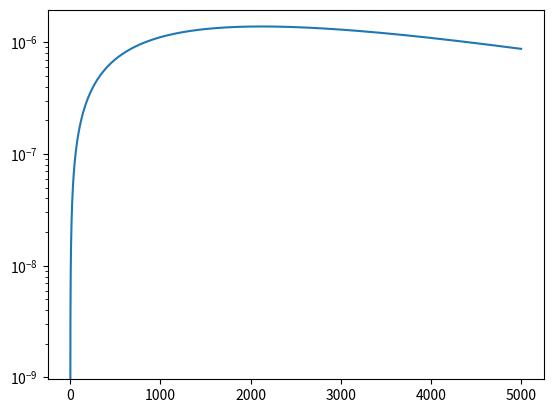
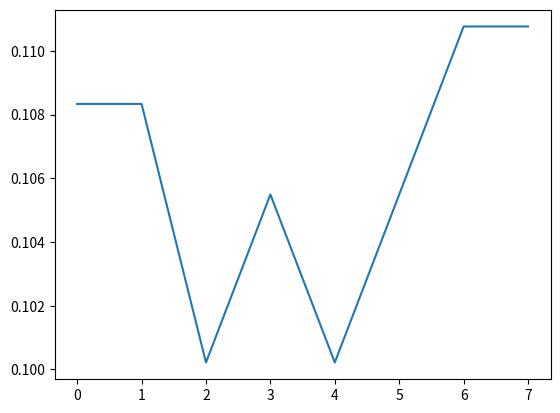

Write Python code to recreate these figures, in order.
import numpy as np
import matplotlib.pyplot as plt

np.set_printoptions(precision=5, suppress=True)

def delta2(q , i ):
	
	return  q[i + 1] - 2 * q[i] + q[i - 1]

def interpolateLeft(q , i ):
	
	return 0.5 * (q[i] + q[i - 1])

def interpolateRight(q, i ):
	return 0.5 * (q[i] + q[i + 1])

class variable(object):
	"""docstring for field"""
	def __init__(self, name : str  , Nx, Ny , top, bottom, left, right ):
		
		self.name = name

		self.Nx = Nx
		self.Ny = Ny

		
		# Define coefficient matrix for the variables to be solved
		self.a = coeff(np.zeros((Nx,Ny)) , np.zeros((Nx,Ny)) , np.zeros((Nx,Ny)) , np.zeros((Nx,Ny)), np.zeros((Nx,Ny)), np.zeros((Nx,Ny)))
		
		self.icMax = Nx + 3
		self.jcMax = Ny + 3
		self.field = np.zeros((Nx+4,Ny+4))
		self.field[2:-2] = value


		self.top = top
		self.bottom = bottom
		self.left = left
		self.right = right
		

		# Place-holders for the line-by-line procedure
		# self.Axs = [None]*Ny
		# self.Ays = [None]*Nx
		# self.bxs = [None]*Ny
		# self.bys = [None]*Nx

class variable1D(object):
	"""docstring for field"""
	def __init__(self, name : str  , Nx , left, right , value = 0.0):
		
		self.name = name

		self.Nx = Nx
		
		self.D = coeff(None , None , np.zeros(Nx) , np.zeros(Nx), np.zeros(Nx), None)

		
		# Define coefficient matrix for the variables to be solved
		self.R = coeff(n = None, s = None , e = np.zeros(Nx) , w = np.zeros(Nx), p = np.zeros(Nx), b = None)
		
		self.iMax = Nx + 3
		# self.jMax = Ny + 1
		self.field = np.zeros((Nx+4))
		self.field[2:-2] = value
		self.flux_f = np.zeros(Nx+4)
		self.flux_g = np.zeros(Nx+4)

		self.residual = []

		
		self.left = left
		self.right = right
		
	def __getitem__(self, i):
		return self.field[i]

	def __setitem__(self, i, val):
		self.field[i] = val

	def print(self):
		print(self.name , np.array_str(self.field, max_line_width=np.inf, precision=5, suppress_small=True))
		return 

	def printFlux(self):
		print(self.name + " flux: " , np.array_str(self.flux_f, max_line_width=np.inf, precision=5, suppress_small=True))
		return 

	

	def computeResidualij(self , i):
		ic = i + 2
		self.R.w[i] =   interpolateLeft(self.flux_f , ic) * 0.1  # face length is hardcoded
		self.R.e[i] =   interpolateRight(self.flux_f , ic) * 0.1

		# if self.name == "rho":
		# 	print("interpolateLeft ",  interpolateLeft(self.flux_f , ic) )
		# 	print("interpolateRight ", interpolateRight(self.flux_f , ic) )


		self.R.p[i] = self.R.e[i] - self.R.w[i]

	def computeResidual(self):
		
		# if self.name == "rho":
		# 	self.printFlux()

		for i in range(len(self.R.p)):
			self.computeResidualij(i)


	def computeDissipation(self , lambdaFace , s2face , s4face):
		
		deltaY = 0.1
		# print("lambda west " , lambdaFace.w)

		for i in range(self.Nx):
			deltaqw  = self.field[i ] - self.field[i - 1]
			delta3qw = delta2(self.field , i) - delta2(self.field , i - 1)
			deltaqe  = self.field[i + 1] - self.field[i ]
			delta3qe = delta2(self.field , i + 1) - delta2(self.field , i )
			self.D.w[i] = s2face.w[i] * deltaY * lambdaFace.w[i] * deltaqw - s4face.w[i] * deltaY * lambdaFace.w[i] * delta3qw
			self.D.e[i] = s2face.e[i] * deltaY * lambdaFace.e[i] * deltaqe - s4face.e[i] * deltaY * lambdaFace.e[i] * delta3qw
			self.D.p[i] = self.D.e[i] - self.D.w[i]

		# print(self.D.w)
		# print(self.D.e)
		# print(self.D.p)


	def computeFluxij(self , u , p , i):
		
		if self.name == "rhoU":
			self.flux_f[i] = self.field[i] * u[i] + p[i]
		elif self.name == "rhoE":
			self.flux_f[i] = self.field[i] * u[i] + p[i] * u[i]
		else :
			self.flux_f[i] = self.field[i] * u[i]
	
	
	def computeFlux(self , u, p):
		
		if self.name == "rhoU":
			self.flux_f = self.field * u + p
		elif self.name == "rhoE":
			self.flux_f = self.field * u + p * u
		else :
			self.flux_f = self.field * u



class coeff(object):

	#This class is a place holder that improves readability.
	def __init__(self, n = None, s = None, w = None, e = None , p =  None , b = None):
		self.n = n
		self.s = s
		self.w = w
		self.e = e

		self.p = p

		self.b = b


# Nx and Ny are the number of control volumes along x and y for the pressure. 

class Euler(object):
	"""2D diffusion class"""
	def __init__(self,  Nx, Ny, Lx , Ly , Mach , pInf , pRatio , rhoInf , gamma = 1.4 ):
		self.Nx = Nx
		self.Ny = Ny
		self.Lx = Lx
		self.Ly = Ly
		self.Deltax = self.Lx/self.Nx  # Deltax and Deltay are default sizes of the CVs
		self.Deltay = self.Ly/self.Ny


		# maximum index with ghost cells
		self.icMax = self.Nx + 3

		self.alpha1 = 0.25
		self.alpha2 = 0.333
		self.alpha3 = 0.75
		self.alpha4 = 1.

		self.pInf = pInf
		self.rhoInf = rhoInf
		self.pRatio = pRatio
		self.M = Mach
		self.cInf = np.sqrt(1.4 * self.pInf / self.rhoInf)
		self.uInf = self.M * self.cInf
		self.gamma = gamma
		self.gamma_1 = gamma - 1

		self.s2 = np.zeros(Nx+4)
		self.s2face = coeff( n = None , s= None , w = np.zeros(self.Nx ) , e = np.zeros(self.Nx))
		self.s4face = coeff( n = None , s= None , w = np.zeros(self.Nx) , e = np.zeros(self.Nx))
		self.lambdaFace = coeff(n = None , s = None , e = np.zeros(Nx + 4) , w = np.zeros(Nx + 4))



		self.rho = variable1D  ("rho"   , Nx , 0.0 , 0.0 , self.rhoInf * 0.1 )
		self.rhoU = variable1D ("rhoU"  , Nx , 0.  , 0.  , self.rhoInf * self.uInf  )  
	#	self.rhoV = variable1D ("rhoV"  , Nx , 1.  , 0.  ,  )
		self.p = variable1D    ("p"     , Nx , 0.  , 0.  , self.pInf * self.pRatio) 
		self.rhoE = variable1D ("rhoE"  , Nx , 0.  , 0.  , self.pInf * self.pRatio/self.gamma_1 + 0.5 * self.rhoInf * self.uInf * self.uInf )
		self.u = variable1D    ("u"     , Nx , 0.  , 0.  , self.uInf )
		self.c = variable1D    ("c"     , Nx , 0.  , 0.  , self.cInf ) # assuming p and rho are inf
		self.M = variable1D    ("M"     , Nx , 0.  , 0.  , self.M)
		self.Riem1 = variable1D("Riem1" , Nx , 0.  , 0.  , self.uInf + 2/self.gamma_1 * self.cInf )
		self.Riem2 = variable1D("Riem2" , Nx , 0.  , 0.  ,  )

	
	def correctInlet(self):
		Riem1 = self.Riem1
		Riem2 = self.Riem2
		p     = self.p
		rho   = self.rho
		rhoU  = self.rhoU
		rhoE  = self.rhoE
		c     = self.c
		u     = self.u
		gamma_1 = self.gamma_1
		gamma = self.gamma
		uInf = self.uInf
		cInf = self.cInf
		M = self.M
		pInf = self.pInf

		print("Correct inlet ")

		Riem1[1] = uInf + 2/gamma_1 * cInf
		Riem2[1] = u[2] - 2/gamma_1 * c[2]  # Riem2[1] = Riem2[2]  

		u[1] = 0.5 * (Riem1[1] + Riem2[1])
		u[0] = u[1]
		
		c[1] = 0.25 * gamma_1 * (Riem1[1] - Riem2[1])
		c[0] = c[1]

		M[1] = u[1]/c[1]
		M[0] = M[1]

		p[1] = pInf/(1 + 0.5 * gamma_1 * M[1]**2)**(gamma/gamma_1)
		p[0] = p[1]

		rho[1] = gamma * p[1]/c[1]**2
		rho[0] = rho[1]

		rhoU[1] = rho[1] * u[1]
		rhoU[0] = rhoU[1]

		rhoE[1] = p[1]/gamma_1 + 0.5 * rho[1] * u[1]**2
		rhoE[0] = rhoE[1]


	def correctOutlet(self):
		Riem1 = self.Riem1
		Riem2 = self.Riem2
		p     = self.p
		rho   = self.rho
		rhoU  = self.rhoU
		rhoE  = self.rhoE
		c     = self.c
		u     = self.u
		gamma_1 = self.gamma_1
		gamma = self.gamma
		uInf = self.uInf
		cInf = self.cInf
		M = self.M
		pInf = self.pInf
		pRatio = self.pRatio
		icMax = self.icMax

		print("Correct outlet")
		
		rho[icMax - 1] = 2*rho[icMax - 2] - rho[icMax - 3]
		rho[icMax    ] = rho[icMax - 1]


		rhoU[icMax - 1] = 2*rhoU[icMax - 2] - rhoU[icMax - 3]
		rhoU[icMax    ] = rhoU[icMax - 1]

		u[icMax - 1] = rhoU[icMax - 1]/rho[icMax - 1]
		u[icMax    ] = u[icMax - 1]

		rhoE[icMax - 1] = pInf*pRatio/gamma_1 + 0.5 * rho[icMax - 1] * u[icMax - 1]**2
		rhoE[icMax    ] = rhoE[icMax - 1]

		p[icMax - 1] = pInf*pRatio
		p[icMax    ] = pInf*pRatio

		c[icMax - 1] = np.sqrt(gamma * p[icMax - 1] / rho[icMax - 1])
		c[icMax    ] = c[icMax - 1]



	def correctFields(self):
		Riem1 = self.Riem1
		Riem2 = self.Riem2
		p     = self.p
		rho   = self.rho
		rhoU  = self.rhoU
		rhoE  = self.rhoE
		c     = self.c
		u     = self.u
		gamma_1 = self.gamma_1
		gamma = self.gamma
		uInf = self.uInf
		cInf = self.cInf
		M = self.M
		pInf = self.pInf

		# pressure and speed of sound shoul be updated only at the interior points
		u.field[2:-2] = rhoU.field[2:-2]/rho.field[2:-2]
		p.field[2:-2] = gamma_1 * (rhoE.field[2:-2] - 0.5 * rho.field[2:-2] * u.field[2:-2] ** 2)
		c.field[2:-2] = np.sqrt(gamma * p.field[2:-2] / rho.field[2:-2])


	def computeSwitches(self):
		
		print("computeSwitches ")

		nu2 = 0
		nu4 = 0.001
		p = self.p

		for i in range(1,len(p.field)-1):
			self.s2[i] = 0.1 * abs(delta2(p , i))/(p[i + 1] + 2*p[i] + p[i - 1]) 

		print("s2 " ,self.s2)
		# Interpolate switches

		for i in range(self.Nx):

			ic = i + 2
			
			self.s2face.w[i] = interpolateLeft(self.s2 , ic) 
			self.s2face.e[i] = interpolateRight(self.s2 , ic) 

			self.s4face.w[i] = max(0 , nu4 - self.s2face.w[i])
			self.s4face.e[i] = max(0 , nu4 - self.s2face.e[i])

			
	def computeEigen(self ):
		print("computeEigen")
		

		for i in range(self.Nx):
			ic = i + 2
			self.lambdaFace.w[ic] = interpolateLeft(self.u.field , ic) + interpolateLeft(self.c.field ,ic)
			self.lambdaFace.e[ic] = interpolateRight(self.u.field , ic) + interpolateRight(self.c.field , ic)



		# print("lambda west " , self.lambdaFace.w)

		# for i in range(self.Nx):
		# 	deltaqw  = field[i ] - field[i - 1]
		# 	delta3qw = delta2(field , i) - delta2(field , i - 1)
		# 	deltaqe  = field[i + 1] - field[i ]
		# 	delta3qe = delta2(field , i + 1) - delta2(field , i )
		# 	field.D.w[i] = self.s2face.w[i] * deltaY * self.lambdaFace.w[i] * deltaqw - self.s4face.w[i] * deltaY * self.lambdaFace.w[i] * delta3qw
		# 	field.D.e[i] = self.s2face.e[i] * deltaY * self.lambdaFace.e[i] * deltaqe - self.s4face.e[i] * deltaY * self.lambdaFace.e[i] * delta3qw
		# 	field.D.p[i] = field.D.e[i] - field.D.w[i]

		# print(field.D.w)
		# print(field.D.e)
		# print(field.D.p)

	def computeFluxes(self):
		
		print("Compute fluxes")
		self.rho.computeFlux(self.u.field , None)
		self.rhoU.computeFlux(self.u.field , self.p.field)
		self.rhoE.computeFlux(self.u.field , self.p.field)
		

	def RungeKutta(self , variable , i):
		
		alpha1 = self.alpha1
		alpha2 = self.alpha2
		alpha3 = self.alpha3
		alpha4 = self.alpha4
		
		dt = 1e-6

		ic = i + 2
		variable0 = variable[ic].copy()

		# if variable.name == "rho":
		# 	print("variable.R.p[i] " , variable.R.p[i])
		# 	print("variable.D.p[i] " , variable.D.p[i])
		# 	print("variable[ic] before" , variable.field[ic])
		variable[i] = variable0 - alpha1 * dt / (self.Lx/self.Nx) * (variable.R.p[i]  - variable.D.p[i])
		variable.computeFluxij(self.u , self.p , ic)
		variable.computeResidualij(i)
		
		variable[i] = variable0 - alpha2 * dt / (self.Lx/self.Nx) * (variable.R.p[i]  - variable.D.p[i])
		variable.computeFluxij(self.u , self.p , ic)
		variable.computeResidualij(i)
		
		variable[i] = variable0 - alpha3 * dt / (self.Lx/self.Nx) * (variable.R.p[i]  - variable.D.p[i])
		variable.computeFluxij(self.u , self.p , ic)
		variable.computeResidualij(i)
		
		variable[ic] = variable0 - alpha4 * dt / (self.Lx/self.Nx) * (variable.R.p[i]  - variable.D.p[i]) # Only one step for testing

		# if variable.name == "rho":
		# 	print("variable[ic] after" , variable[ic])
		

		# variable[i] = variable0 - alpha3 * dt / (self.Lx/self.Nx) * variable.R.p[i]
		# variable[i] = variable0 - alpha4 * dt / (self.Lx/self.Nx) * variable.R.p[i]

		


	def solve(self):

		self.correctInlet()
		self.correctOutlet()
		self.computeFluxes()

		

		self.computeSwitches()
		self.computeEigen()
		
		

		it = 0
		N  = 5000
		while it < N:

			print("-----------------------------")
			print("Iteration " , it)

			self.rho.print()
			self.rhoU.print()
			self.rhoE.print()
			self.p.print()

			print()
			self.rho.printFlux()
			self.rhoU.printFlux()
			self.rhoE.printFlux()
			
			self.computeSwitches()
			print()
			self.computeEigen()
			print()
			
			self.rho.computeDissipation(self.lambdaFace , self.s2face , self.s4face)
			self.rhoU.computeDissipation(self.lambdaFace , self.s2face , self.s4face)
			self.rhoE.computeDissipation(self.lambdaFace , self.s2face , self.s4face)
			
			print()
			
			self.rho.computeResidual()
			self.rhoU.computeResidual()
			self.rhoE.computeResidual()
		
			# self.rho.print()
			# self.rhoU.print()
			# self.rhoE.print()

			print()

			self.correctFields()
			self.computeFluxes()
			
			
			print()

			#Correct boundary
			self.correctInlet()
			self.correctOutlet()
			
			# self.rho.print()
			# self.rhoU.print()
			# self.rhoE.print()

			print()

			rho0 = self.rho.field.copy()

			# loop over internal field
			for i in range(len(self.rho.R.p)):
				# print(i)
				# print("R rho" , self.rho.R.p)
				# print("D rho" , self.rho.D.p)
				self.RungeKutta(self.rho , i)			
				# print("R rhoU" , self.rhoU.R.p)
				self.RungeKutta(self.rhoU , i)
				# print("R rhoE" , self.rhoE.R.p)
				self.RungeKutta(self.rhoE , i)

			self.rho.residual.append(abs(rho0[3] - self.rho.field[3]))

			# self.rho.print()
			# self.rhoU.print()
			# self.rhoE.print()


			self.correctFields()
			self.correctOutlet()
			self.correctInlet()

			# self.rho.print()
			# self.rhoU.print()
			# self.rhoE.print()

			it = it + 1
			print("-----------------------------")
		
		print("rho residual " , self.rho.residual)

		
	
	
		
	

problem = Euler(4 ,  1e-9 , 1 , 0.1 , 0.3 , 1e5 , 0.9 , 1)

problem.solve()

plt.plot(problem.rho.residual)
plt.yscale('log')
plt.show()

plt.figure()
plt.plot(problem.rho.field)
plt.show()
# problem.rho.printFlux()
# problem.rho.print()
# problem.rhoU.printFlux()
# problem.rhoU.print()
# problem.rhoE.printFlux()
# problem.rhoE.print()
# print()

# problem.computeFluxes()
# problem.rho.printFlux()
# problem.rhoU.printFlux()
# problem.rhoE.printFlux()
# print()

# problem.correctInlet()
# problem.rho.printFlux()
# problem.rho.print()
# problem.rhoU.printFlux()
# problem.rhoU.print()
# problem.rhoE.printFlux()
# problem.rhoE.print()
# print()

# problem.correctOutlet()
# problem.rho.printFlux()
# problem.rho.print()
# problem.rhoU.printFlux()
# problem.rhoU.print()
# problem.rhoE.printFlux()
# problem.rhoE.print()
# print()

# problem.computeFluxes()
# problem.rho.printFlux()
# problem.rhoU.printFlux()
# problem.rhoE.printFlux()


	